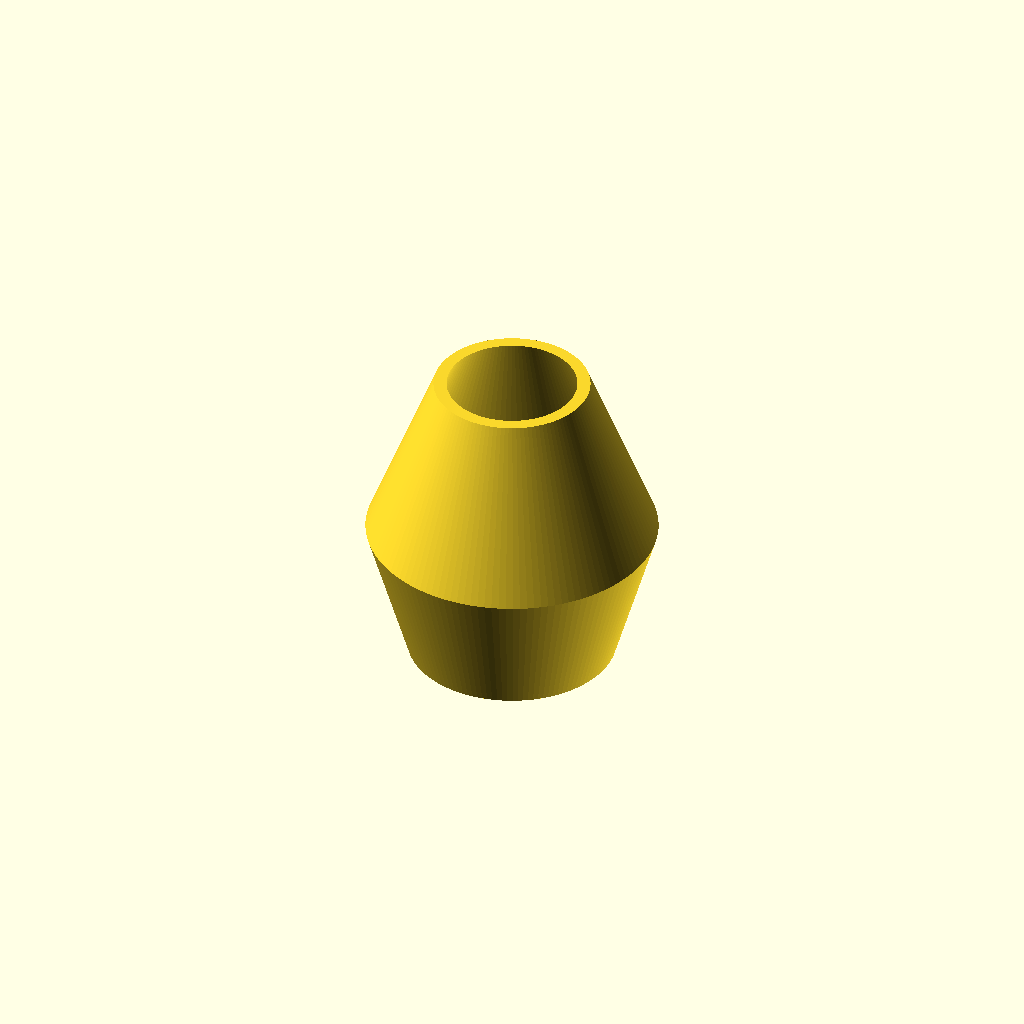
Cell 1: rendered with the file's own defaults.
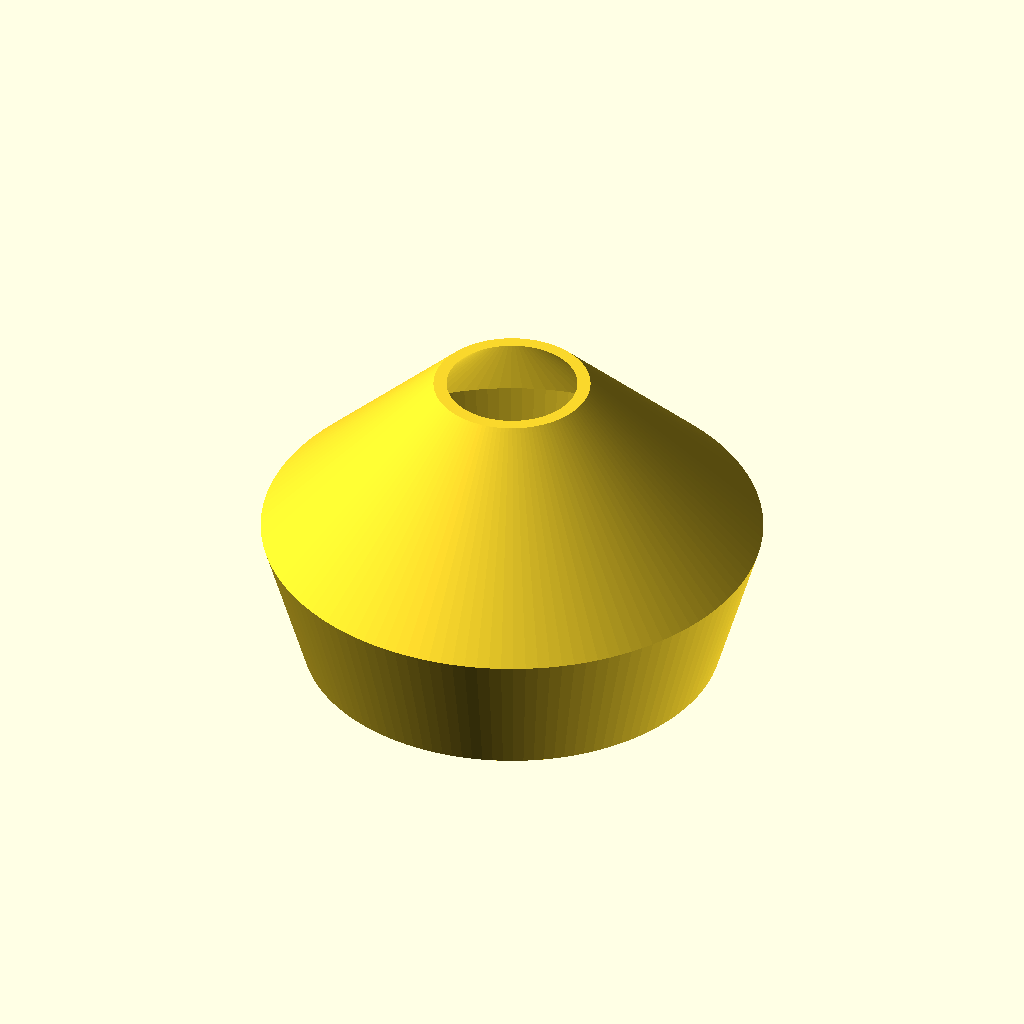
Cell 2 — base_r set to 40, the other parameters unchanged.
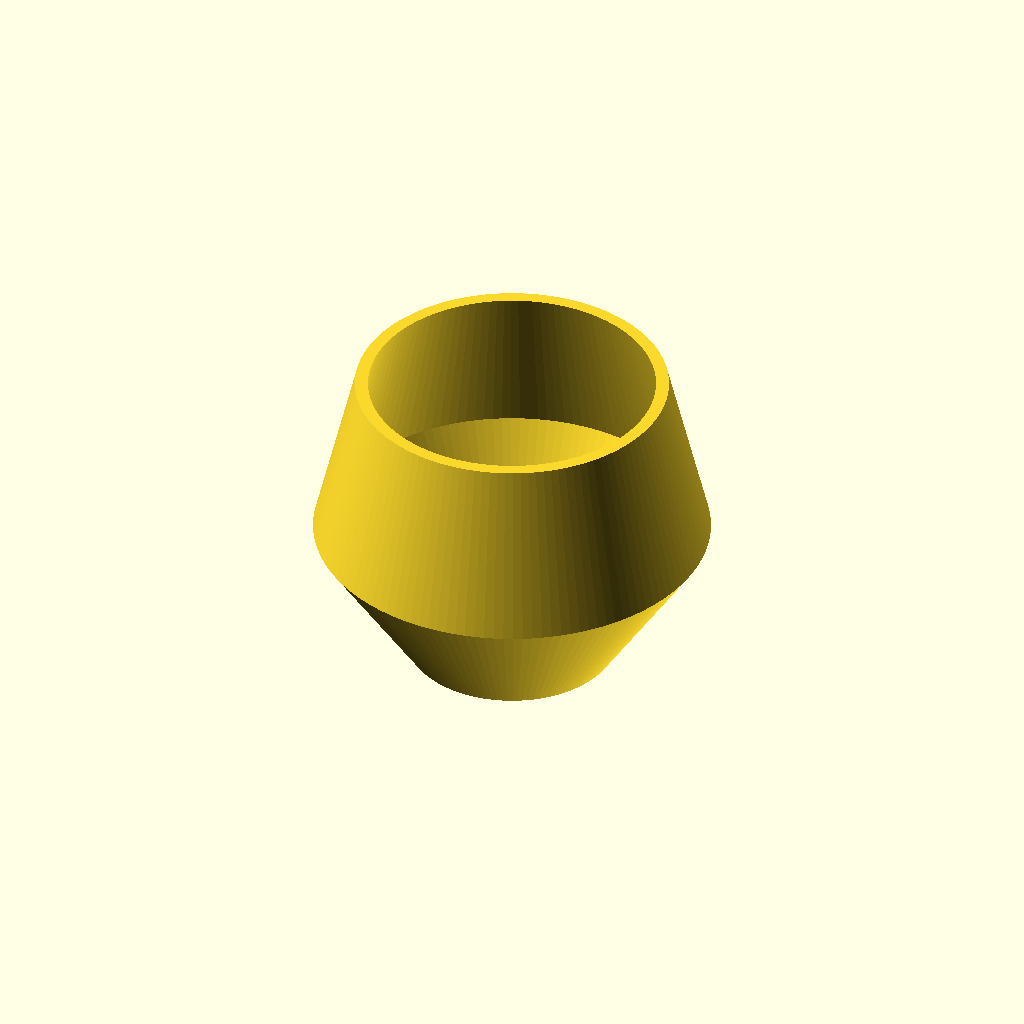
Cell 3: the same model with top_r = 30.
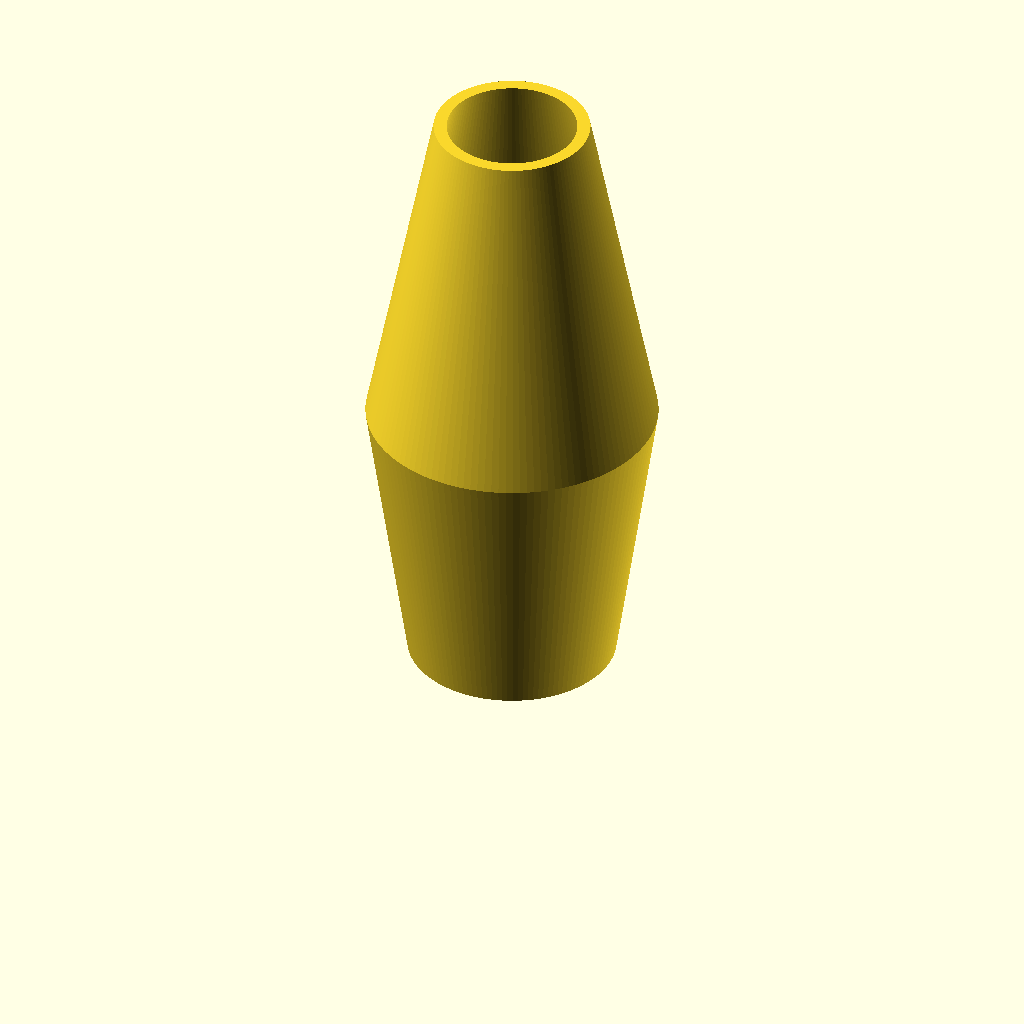
Cell 4: height = 120 (everything else at default).
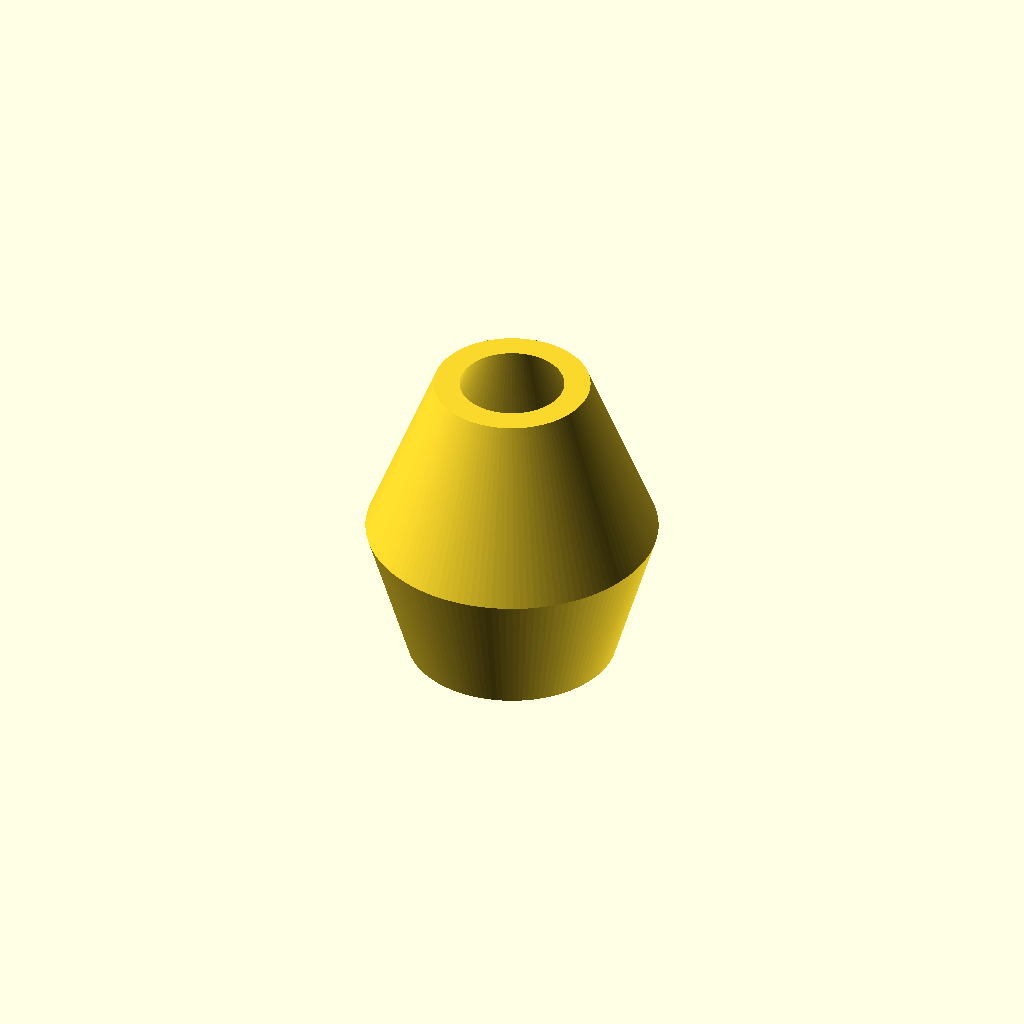
Cell 5: the same model with wall = 5.
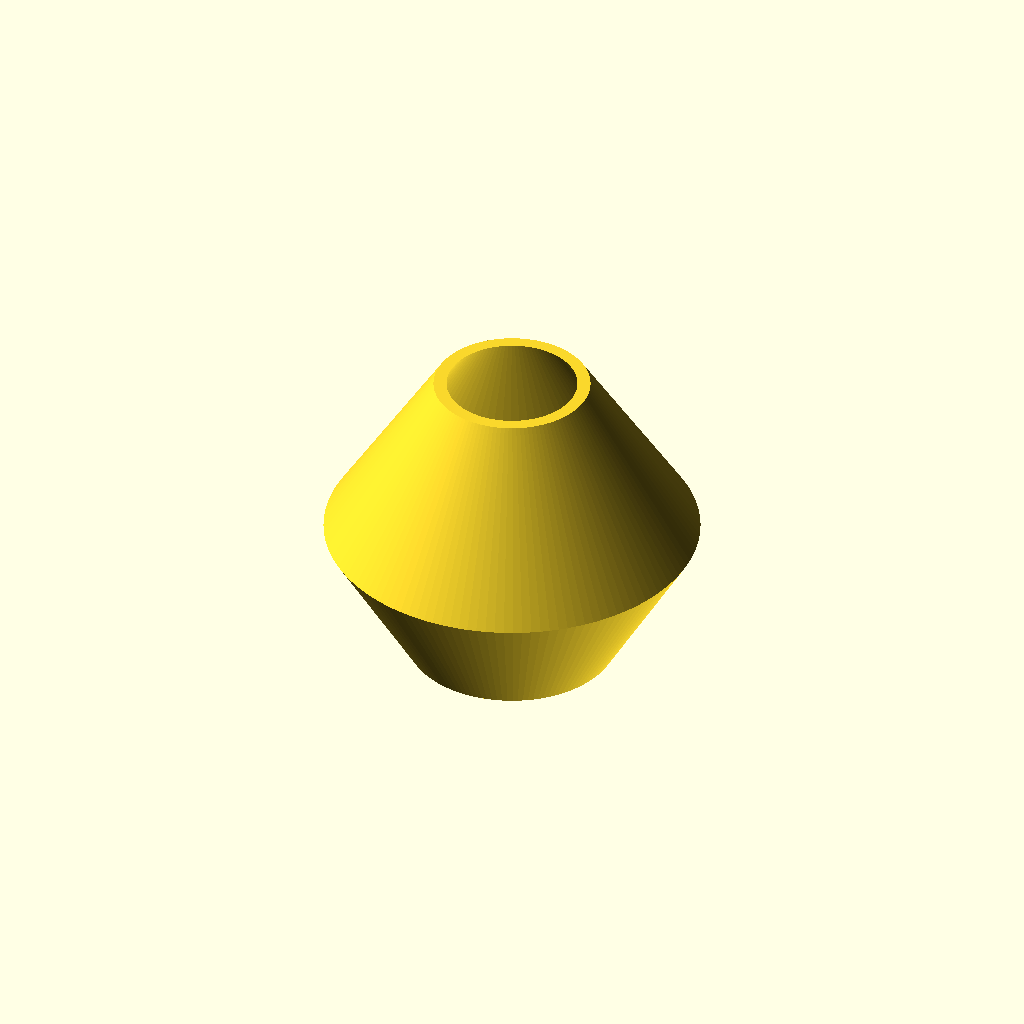
Cell 6: the same model with bulge = 16.
One fixed orthographic camera (rotation 55°, 0°, 25°; colour scheme Cornfield) for every cell.
The OpenSCAD source (src/openscad_mcp/examples/vase.scad):
// Rotational Sweep Vase
// Uses rotate_extrude on a 2-D profile defined by polygon.
// Parameters:
//   base_r   — base radius (mm)
//   top_r    — top rim radius (mm)
//   height   — overall vase height (mm)
//   wall     — wall thickness (mm)
//   bulge    — mid-body outward bulge (mm)

base_r = 20;
top_r  = 15;
height = 60;
wall   = 2.5;
bulge  = 8;

// 2-D cross-section profile (quarter view, will be revolved 360°)
// Points go bottom-to-top along outer wall, then top-to-bottom along inner wall.
module vase_profile(br, tr, h, w, bg) {
    mid_r_outer = max(br, tr) + bg;   // widest point
    mid_h = h * 0.45;                 // height of widest point

    polygon(points=[
        // Outer wall — bottom to top
        [br,     0],
        [mid_r_outer, mid_h],
        [tr,     h],
        // Inner wall — top to bottom
        [tr - w, h],
        [mid_r_outer - w, mid_h],
        [br - w, 0],
    ]);
}

rotate_extrude(angle=360, $fn=128)
    vase_profile(base_r, top_r, height, wall, bulge);
Parameter table extracted from the source (name, type, default, range or options):
base_r: number, default 20
top_r: number, default 15
height: number, default 60
wall: number, default 2.5
bulge: number, default 8
